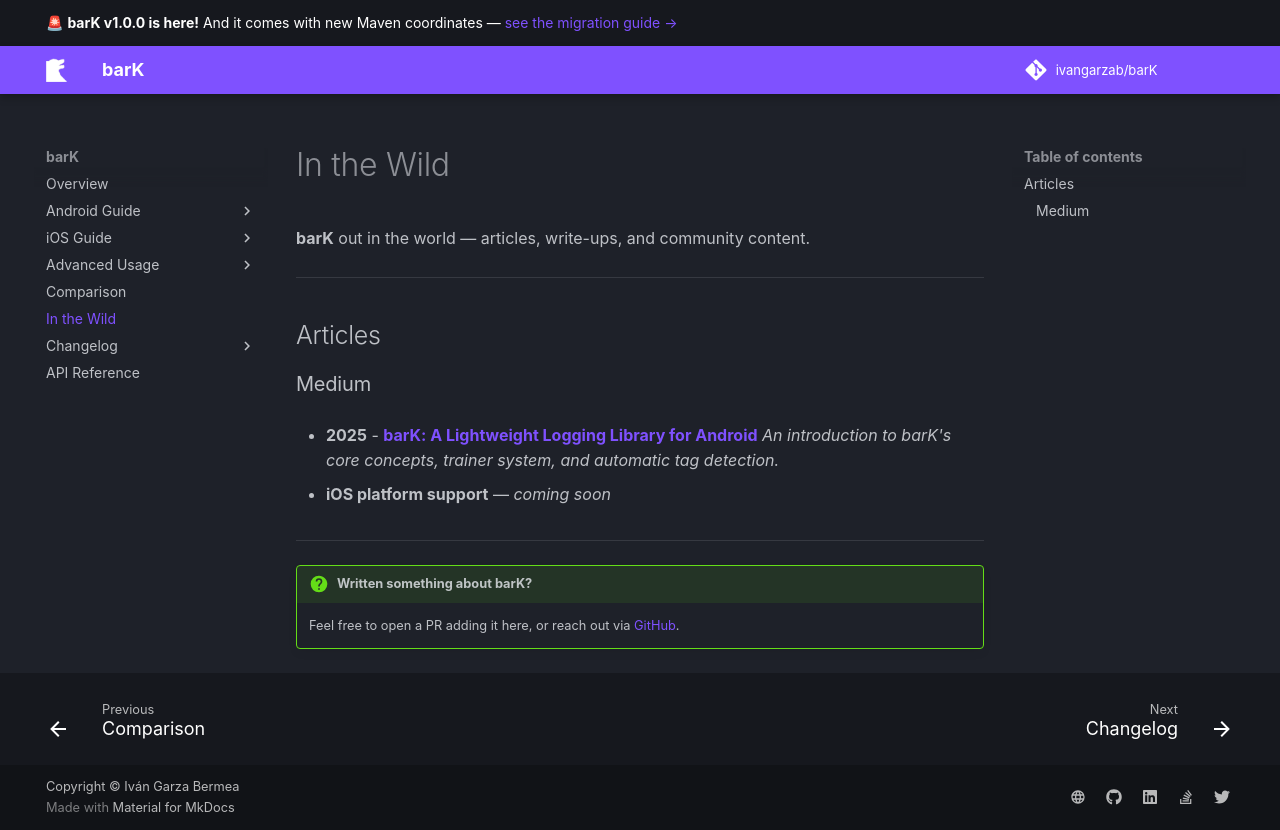

repository: ivangarzab/barK · page: in-the-wild/index.html · generator: mkdocs

# In the Wild

**barK** out in the world — articles, write-ups, and community content.

---

## Articles

### Medium

- **2025** - [**barK: A Lightweight Logging Library for Android**](https://levelup.gitconnected.com/bark-a-lightweight-logging-library-for-android-14583711bc04)
  *An introduction to barK's core concepts, trainer system, and automatic tag detection.*

- **iOS platform support** — *coming soon*

---

!!! question "Written something about barK?"
    Feel free to open a PR adding it here, or reach out via [GitHub](https://github.com/ivangarzab/barK).
